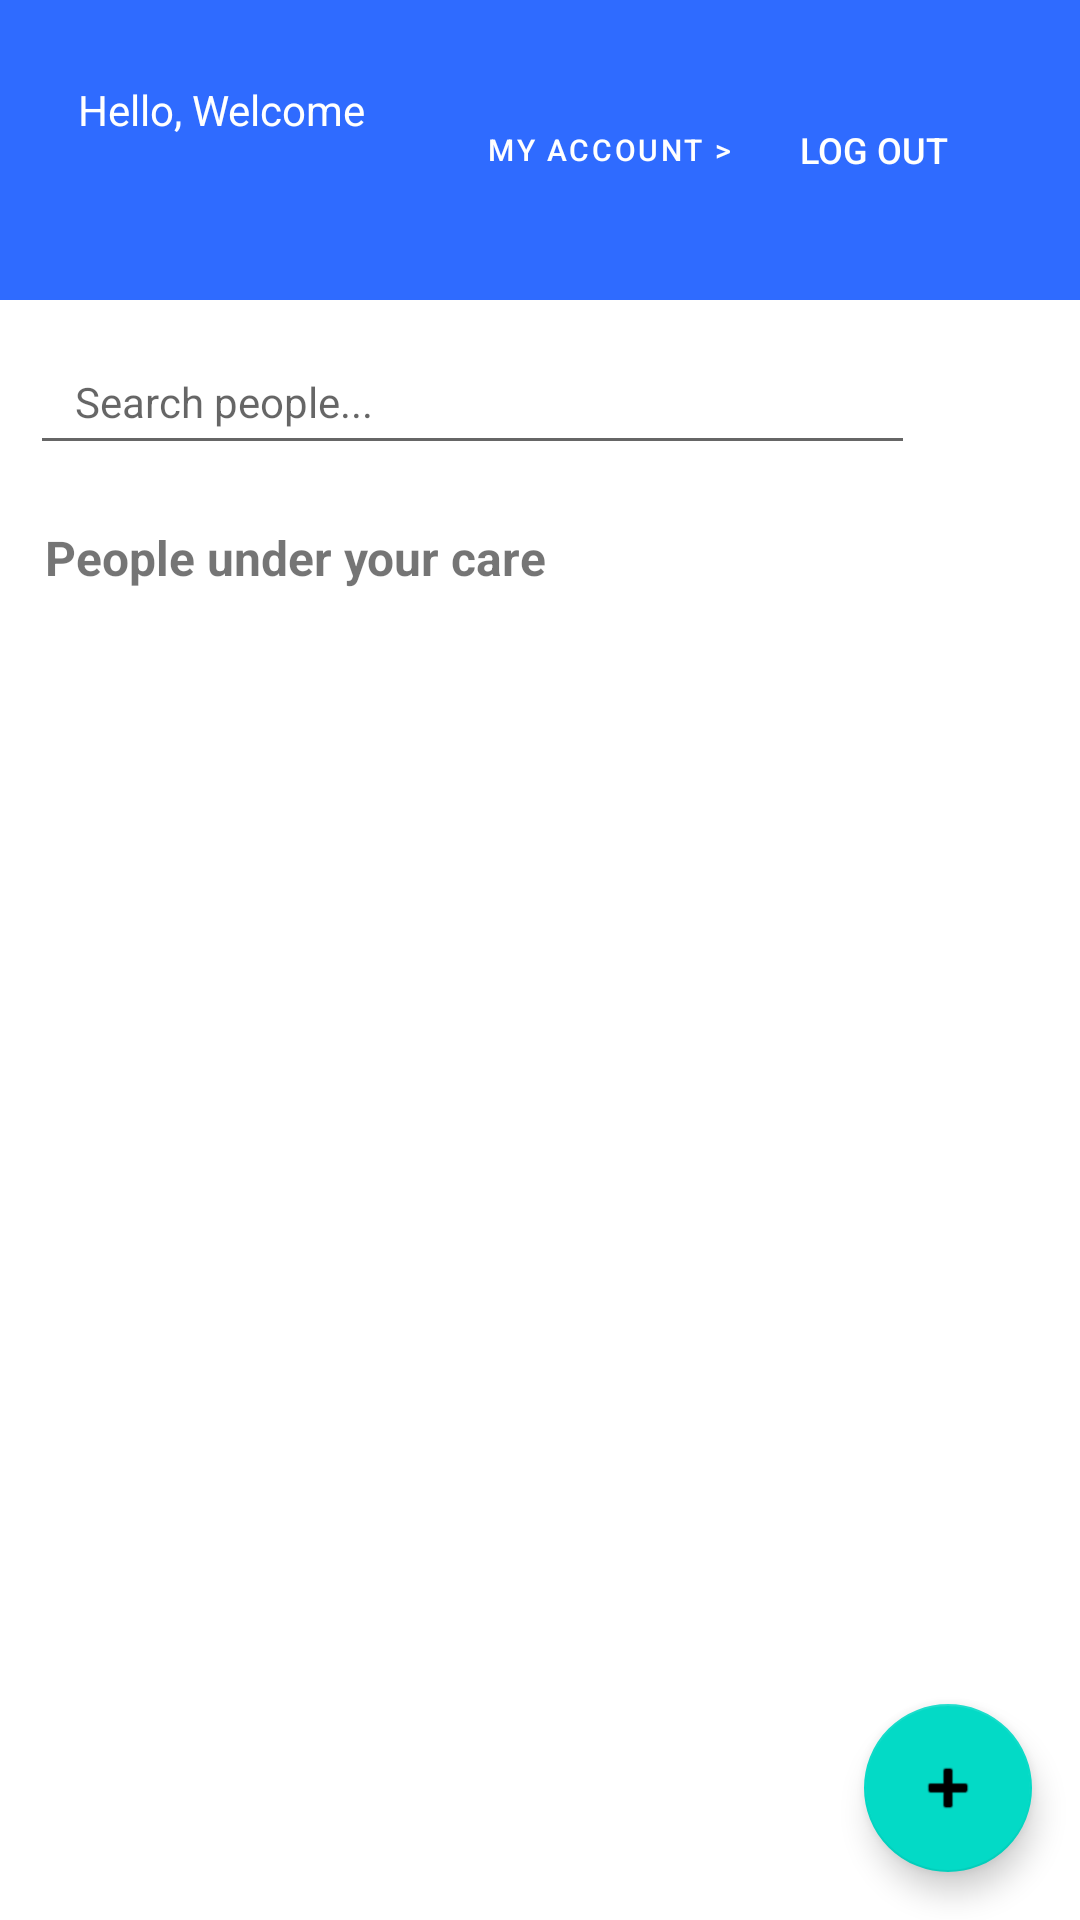

This screen was rendered from an Android layout file. Write that file and the resources it references.
<!-- AndroidManifest.xml: activity theme Theme.ElderLink -->
<!-- res/layout/activity_main.xml -->
<?xml version="1.0" encoding="utf-8"?>
<LinearLayout xmlns:android="http://schemas.android.com/apk/res/android"
    xmlns:app="http://schebas.android.com/apk/res-auto"
    xmlns:tools="http://schemas.android.com/tools"
    android:layout_width="match_parent"
    android:layout_height="match_parent"
    android:orientation="vertical"
    android:background="#FFFFFF">

    
    <RelativeLayout
        android:layout_width="match_parent"
        android:layout_height="100dp"
        android:background="#2F6BFF"
        android:padding="16dp">


        

        <LinearLayout
            android:id="@+id/welcomeLayout"
            android:layout_width="162dp"
            android:layout_height="71dp"
            android:layout_marginStart="10dp"
            android:layout_marginEnd="22dp"
            android:layout_toStartOf="@+id/headerButtons"
            android:gravity="center_vertical"
            android:orientation="vertical">

            <TextView
                android:id="@+id/welcomeText"
                android:layout_width="wrap_content"
                android:layout_height="wrap_content"
                android:text="Hello, Welcome"
                android:textColor="#FFFFFF"
                android:textSize="14sp" />

            <TextView
                android:id="@+id/userName"
                android:layout_width="wrap_content"
                android:layout_height="wrap_content"
                android:textColor="#FFFFFF"
                android:textSize="20sp"
                android:textStyle="bold" />
        </LinearLayout>

        <LinearLayout
            android:id="@+id/headerButtons"
            android:layout_width="wrap_content"
            android:layout_height="match_parent"
            android:layout_alignParentEnd="true"
            android:layout_marginEnd="9dp"
            android:gravity="center_vertical"
            android:orientation="horizontal">

            
            <Button
                android:id="@+id/infobtn"
                style="?attr/borderlessButtonStyle"
                android:layout_width="wrap_content"
                android:layout_height="wrap_content"
                android:padding="0dp"
                android:text="My Account >"
                android:textColor="#FFFFFF"
                android:textSize="10sp"
                tools:ignore="TouchTargetSizeCheck" />

            
            <Button
                android:id="@+id/logoutButton"
                android:layout_width="wrap_content"
                android:layout_height="wrap_content"
                android:background="@drawable/circle_button"
                android:text="Log out"
                android:textColor="#FFFFFF"
                android:textSize="12sp" />
        </LinearLayout>
    </RelativeLayout>

    
    <LinearLayout
        android:layout_width="match_parent"
        android:layout_height="wrap_content"
        android:padding="10dp"
        android:gravity="center"
        android:orientation="horizontal"
        android:background="#FFFFFF">

        <EditText
            android:id="@+id/searchBar"
            android:layout_width="0dp"
            android:layout_height="45dp"
            android:layout_weight="1"
            android:hint="Search people..."
            android:paddingStart="15dp"
            android:textSize="14sp"
            tools:ignore="TouchTargetSizeCheck" />

        <ImageButton
            android:id="@+id/btnClearSearch"
            android:layout_width="45dp"
            android:layout_height="45dp"
            android:visibility="gone"
            android:contentDescription="Clear search"
            tools:ignore="TouchTargetSizeCheck" />

        <ImageButton
            android:id="@+id/micButton"
            android:layout_width="45dp"
            android:layout_height="45dp"
            android:background="@drawable/mic_icon"
            android:contentDescription="Mic"
            tools:ignore="TouchTargetSizeCheck" />
    </LinearLayout>

    
    <TextView
        android:layout_width="match_parent"
        android:layout_height="wrap_content"
        android:text="People under your care"
        android:paddingStart="15dp"
        android:paddingTop="10dp"
        android:textSize="16sp"
        android:textStyle="bold" />

    
    <androidx.recyclerview.widget.RecyclerView
        android:id="@+id/peopleRecyclerView"
        android:layout_width="match_parent"
        android:layout_height="0dp"
        android:layout_weight="1"
        android:padding="10dp"
        tools:ignore="SpeakableTextPresentCheck" />

    
    <com.google.android.material.floatingactionbutton.FloatingActionButton
        android:id="@+id/addPersonBtn"
        android:layout_width="wrap_content"
        android:layout_height="wrap_content"
        android:layout_gravity="end|bottom"
        android:layout_margin="16dp"
        android:src="@android:drawable/ic_input_add"
        tools:ignore="SpeakableTextPresentCheck" />

</LinearLayout>
<!-- resources referenced by this layout -->
<resources>
  <style name="Theme.ElderLink" parent="Theme.MaterialComponents.Light.NoActionBar">
          <item name="colorPrimary">#0066FF</item>
          <item name="colorPrimaryDark">#0066FF</item>
          <item name="colorAccent">#0066FF</item>
      </style>
</resources>
